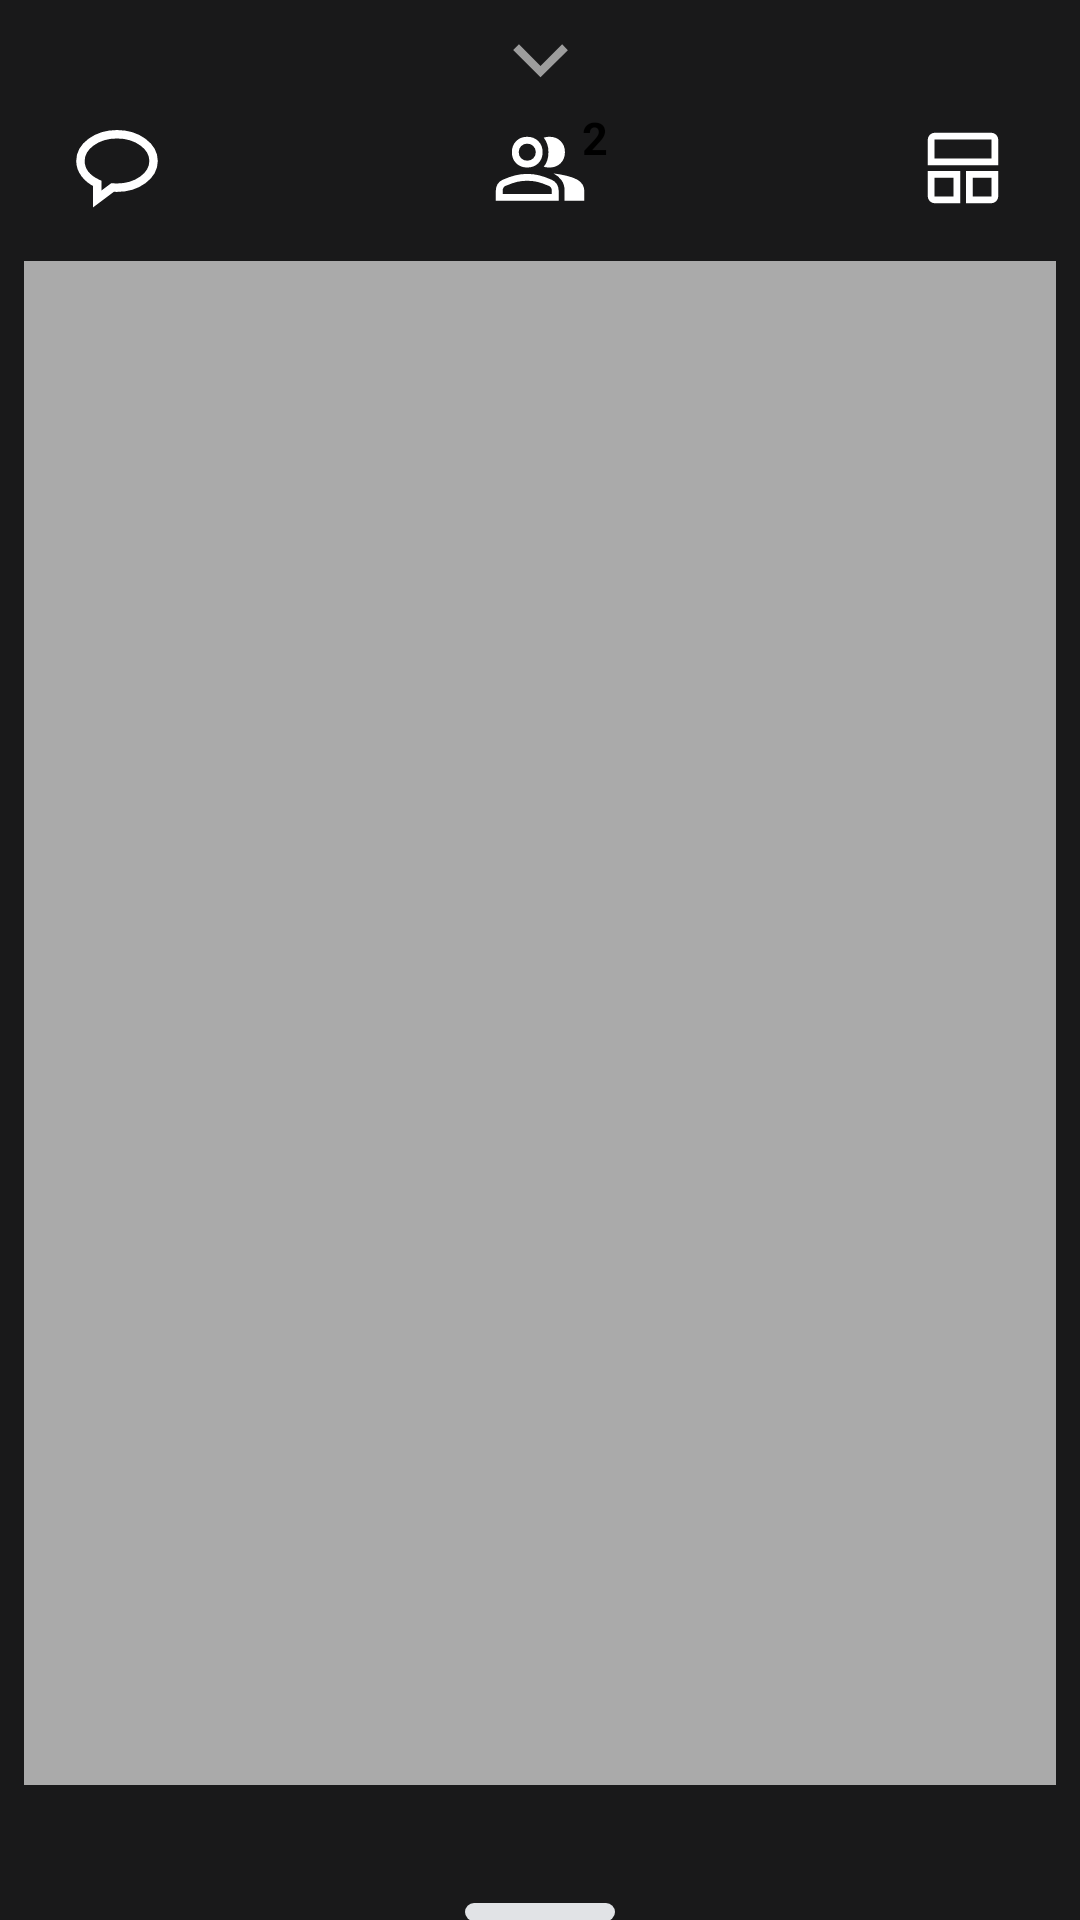

The Android layout XML behind this screen, and the referenced resources:
<!-- AndroidManifest.xml: application theme AppTheme.NoActionBar -->
<!-- res/layout/activity_main.xml -->
<?xml version="1.0" encoding="utf-8"?>
<androidx.constraintlayout.widget.ConstraintLayout xmlns:android="http://schemas.android.com/apk/res/android"

    xmlns:app="http://schemas.android.com/apk/res-auto"

    xmlns:tools="http://schemas.android.com/tools"
    android:layout_width="match_parent"
    android:layout_height="match_parent"
    android:background="@color/dark_gray">


    <androidx.constraintlayout.widget.Guideline
        android:id="@+id/line_start"
        android:layout_width="0dp"
        android:layout_height="0dp"
        android:orientation="vertical"
        app:layout_constraintGuide_begin="8dp" />

    <androidx.constraintlayout.widget.Guideline
        android:id="@+id/line_end"
        android:layout_width="0dp"
        android:layout_height="0dp"
        android:orientation="vertical"
        app:layout_constraintGuide_end="8dp" />

    <androidx.constraintlayout.widget.Guideline
        android:id="@+id/line_bottom"
        android:layout_width="0dp"
        android:layout_height="0dp"
        android:orientation="horizontal"
        app:layout_constraintGuide_end="24dp" />

    <ImageButton
        android:id="@+id/expand_btn"
        android:layout_width="35dp"
        android:layout_height="25dp"
        android:layout_marginTop="8dp"
        android:background="@null"
        android:scaleType="centerCrop"
        android:src="@drawable/ic_expand"
        app:layout_constraintEnd_toEndOf="parent"
        app:layout_constraintStart_toStartOf="parent"
        app:layout_constraintTop_toTopOf="parent"
        app:tint="@color/gray_white" />

    <ImageButton
        android:id="@+id/chat_btn"
        android:layout_width="@dimen/icons_up"
        android:layout_height="@dimen/icons_up"
        android:layout_marginStart="16dp"
        android:layout_marginTop="8dp"
        android:background="@null"
        android:scaleType="fitXY"
        android:src="@drawable/ic_chat"
        app:layout_constraintEnd_toStartOf="@id/group_btn"
        app:layout_constraintHorizontal_chainStyle="spread_inside"
        app:layout_constraintStart_toStartOf="@id/line_start"
        app:layout_constraintTop_toBottomOf="@id/expand_btn"
        app:tint="@color/white" />

    <ImageButton
        android:id="@+id/group_btn"
        android:layout_width="@dimen/icons_up"
        android:layout_height="@dimen/icons_up"
        android:layout_marginTop="8dp"
        android:background="@null"
        android:scaleType="fitXY"
        android:src="@drawable/ic_group"
        app:layout_constraintEnd_toStartOf="@id/form_btn"
        app:layout_constraintStart_toEndOf="@id/chat_btn"
        app:layout_constraintTop_toBottomOf="@id/expand_btn"
        app:tint="@color/white" />

    <ImageButton
        android:id="@+id/form_btn"
        android:layout_width="@dimen/icons_up"
        android:layout_height="@dimen/icons_up"
        android:layout_marginTop="8dp"
        android:layout_marginEnd="16dp"
        android:background="@null"
        android:rotation="90"
        android:scaleType="fitXY"
        android:src="@drawable/ic_form"
        app:layout_constraintEnd_toStartOf="@id/line_end"
        app:layout_constraintStart_toEndOf="@id/group_btn"
        app:layout_constraintTop_toBottomOf="@id/expand_btn"
        app:tint="@color/white" />

    <TextView
        android:id="@+id/group_cnt"
        android:layout_width="20dp"
        android:layout_height="20dp"
        android:layout_marginStart="-7dp"
        android:layout_marginBottom="-15dp"
        android:text="2"
        android:gravity="center"
        android:background="@drawable/circle"
        android:textColor="@color/black"
        android:textSize="15sp"
        android:textStyle="bold"
        app:layout_constraintBottom_toTopOf="@id/group_btn"
        app:layout_constraintStart_toEndOf="@id/group_btn" />

    <GridView
        android:id="@+id/grid_main"
        android:layout_width="0dp"
        android:layout_height="508dp"
        android:layout_marginTop="16dp"
        android:background="@android:color/darker_gray"
        android:orientation="horizontal"
        app:layout_constraintEnd_toStartOf="@id/line_end"
        app:layout_constraintHorizontal_bias="0.0"
        app:layout_constraintStart_toStartOf="@id/line_start"
        app:layout_constraintTop_toBottomOf="@id/group_btn" />

    <ImageButton
        android:id="@+id/square"
        android:layout_width="50dp"
        android:layout_height="6dp"
        android:layout_marginBottom="16dp"
        android:background="@drawable/rectangle"
        app:layout_constraintBottom_toTopOf="@id/micro_btn"
        app:layout_constraintEnd_toStartOf="@id/line_end"
        app:layout_constraintStart_toStartOf="@id/line_start" />

    <ImageButton
        android:id="@+id/video_btn"
        android:layout_width="@dimen/icons_down"
        android:layout_height="@dimen/icons_down"
        android:layout_marginTop="32dp"
        android:background="@drawable/circle"
        android:scaleType="centerInside"
        android:src="@drawable/ic_videocam"
        app:layout_constraintBottom_toTopOf="@id/line_bottom"
        app:layout_constraintEnd_toStartOf="@id/micro_btn"
        app:layout_constraintStart_toStartOf="@id/line_start"
        app:layout_constraintTop_toBottomOf="@id/grid_main" />

    <ImageButton
        android:id="@+id/micro_btn"
        android:layout_width="@dimen/icons_down"
        android:layout_height="@dimen/icons_down"
        android:layout_marginTop="32dp"
        android:background="@drawable/circle"
        android:src="@drawable/ic_microphone"
        app:layout_constraintBottom_toTopOf="@id/line_bottom"
        app:layout_constraintEnd_toStartOf="@id/hand_btn"
        app:layout_constraintStart_toEndOf="@id/video_btn"
        app:layout_constraintTop_toBottomOf="@id/grid_main" />

    <ImageButton
        android:id="@+id/hand_btn"
        android:layout_width="@dimen/icons_down"
        android:layout_height="@dimen/icons_down"
        android:layout_marginTop="32dp"
        android:background="@drawable/circle_gray"
        android:src="@drawable/ic_hand"
        app:layout_constraintBottom_toTopOf="@id/line_bottom"
        app:layout_constraintEnd_toStartOf="@id/exit_btn"
        app:layout_constraintStart_toEndOf="@id/micro_btn"
        app:layout_constraintTop_toBottomOf="@id/grid_main"
        app:tint="@color/white" />

    <ImageButton
        android:id="@+id/exit_btn"
        android:layout_width="@dimen/icons_down"
        android:layout_height="@dimen/icons_down"
        android:layout_marginTop="32dp"
        android:background="@drawable/circle_red"
        android:src="@drawable/ic_phone"
        app:layout_constraintBottom_toTopOf="@id/line_bottom"
        app:layout_constraintEnd_toStartOf="@id/line_end"
        app:layout_constraintStart_toEndOf="@id/hand_btn"
        app:layout_constraintTop_toBottomOf="@id/grid_main"
        app:tint="@color/white" />

</androidx.constraintlayout.widget.ConstraintLayout>
<!-- resources referenced by this layout -->
<resources>
  <color name="black">#FF000000</color>
  <color name="dark_gray">#19191A</color>
  <color name="gray_white">#9D9D9D</color>
  <color name="white">#FFFFFFFF</color>
  <dimen name="icons_down">70dp</dimen>
  <dimen name="icons_up">30dp</dimen>
  <!-- drawable circle_gray (drawable) -->
  <?xml version="1.0" encoding="utf-8"?>
  <selector
      xmlns:android="http://schemas.android.com/apk/res/android">
      <item>
          <shape android:shape="oval">
              <solid android:color="@color/gray_white"/>
          </shape>
      </item>
  </selector>
  <!-- drawable circle_red (drawable) -->
  <?xml version="1.0" encoding="utf-8"?>
  <selector
      xmlns:android="http://schemas.android.com/apk/res/android">
      <item>
          <shape android:shape="oval">
              <solid android:color="@color/red_beautiful"/>
          </shape>
      </item>
  </selector>
  <!-- drawable ic_chat (drawable) -->
  <vector xmlns:android="http://schemas.android.com/apk/res/android"
      android:width="48dp"
      android:height="48dp"
      android:viewportWidth="32"
      android:viewportHeight="32">
      <path
          android:fillColor="#00000000"
          android:pathData="M16,4C8.82,4 3,8.253 3,13.5c0,3.361 2.395,6.308 6,7.997V27l5.434,-4.076C14.948,22.97 15.469,23 16,23c7.18,0 13,-4.253 13,-9.5S23.18,4 16,4z"
          android:strokeWidth="3"
          android:strokeColor="#000000" />
  </vector>
  <!-- drawable ic_expand (drawable) -->
  <vector xmlns:android="http://schemas.android.com/apk/res/android"
      android:width="48dp"
      android:height="48dp"
      android:viewportWidth="960"
      android:viewportHeight="960">
    <path
        android:fillColor="#FF000000"
        android:pathData="M480,625 L230,375l53,-53 197,199 198,-198 52,53 -250,249Z"/>
  </vector>
  <!-- drawable ic_form (drawable) -->
  <vector xmlns:android="http://schemas.android.com/apk/res/android"
      android:width="48dp"
      android:height="48dp"
      android:viewportWidth="960"
      android:viewportHeight="960">
      <path
          android:fillColor="#FF000000"
          android:pathData="M451,856L177,856q-28.73,0 -50.86,-22.14Q104,811.72 104,783L104,177q0,-28.73 22.14,-50.86Q148.27,104 177,104h274v752ZM378,783L378,177L177,177v606h201ZM511,449L511,104h272q28.73,0 50.86,22.14Q856,148.27 856,177v272L511,449ZM584,376h199L783,177L584,177v199ZM511,856L511,509h345v274q0,28.73 -22.14,50.86Q811.72,856 783,856L511,856ZM584,783h199L783,582L584,582v201ZM378,480ZM584,376ZM584,582Z" />
  </vector>
  <!-- drawable ic_microphone (drawable) -->
  <vector xmlns:android="http://schemas.android.com/apk/res/android"
      android:width="48dp"
      android:height="48dp"
      android:viewportWidth="24"
      android:viewportHeight="24">
      <path
          android:fillColor="@android:color/black"
          android:pathData="M12,14c1.66,0 2.99,-1.34 2.99,-3L15,5c0,-1.66 -1.34,-3 -3,-3S9,3.34 9,5v6c0,1.66 1.34,3 3,3zM17.3,11c0,3 -2.54,5.1 -5.3,5.1S6.7,14 6.7,11L5,11c0,3.41 2.72,6.23 6,6.72L11,21h2v-3.28c3.28,-0.48 6,-3.3 6,-6.72h-1.7z" />
  </vector>
  <!-- drawable rectangle (drawable) -->
  <?xml version="1.0" encoding="utf-8"?>
  <selector
      xmlns:android="http://schemas.android.com/apk/res/android">
      <item>
          <shape>
              <solid android:color="#E1E3E6"/>
              <corners android:radius="10.0dip" />
          </shape>
      </item>
  </selector>
  <style name="AppTheme.NoActionBar" parent="Theme.AppCompat.Light.DarkActionBar">
          <item name="windowActionBar">false</item>
          <item name="windowNoTitle">true</item>
          <item name="android:windowFullscreen">false</item>
      </style>
  <color name="red_beautiful">#E64646</color>
</resources>
